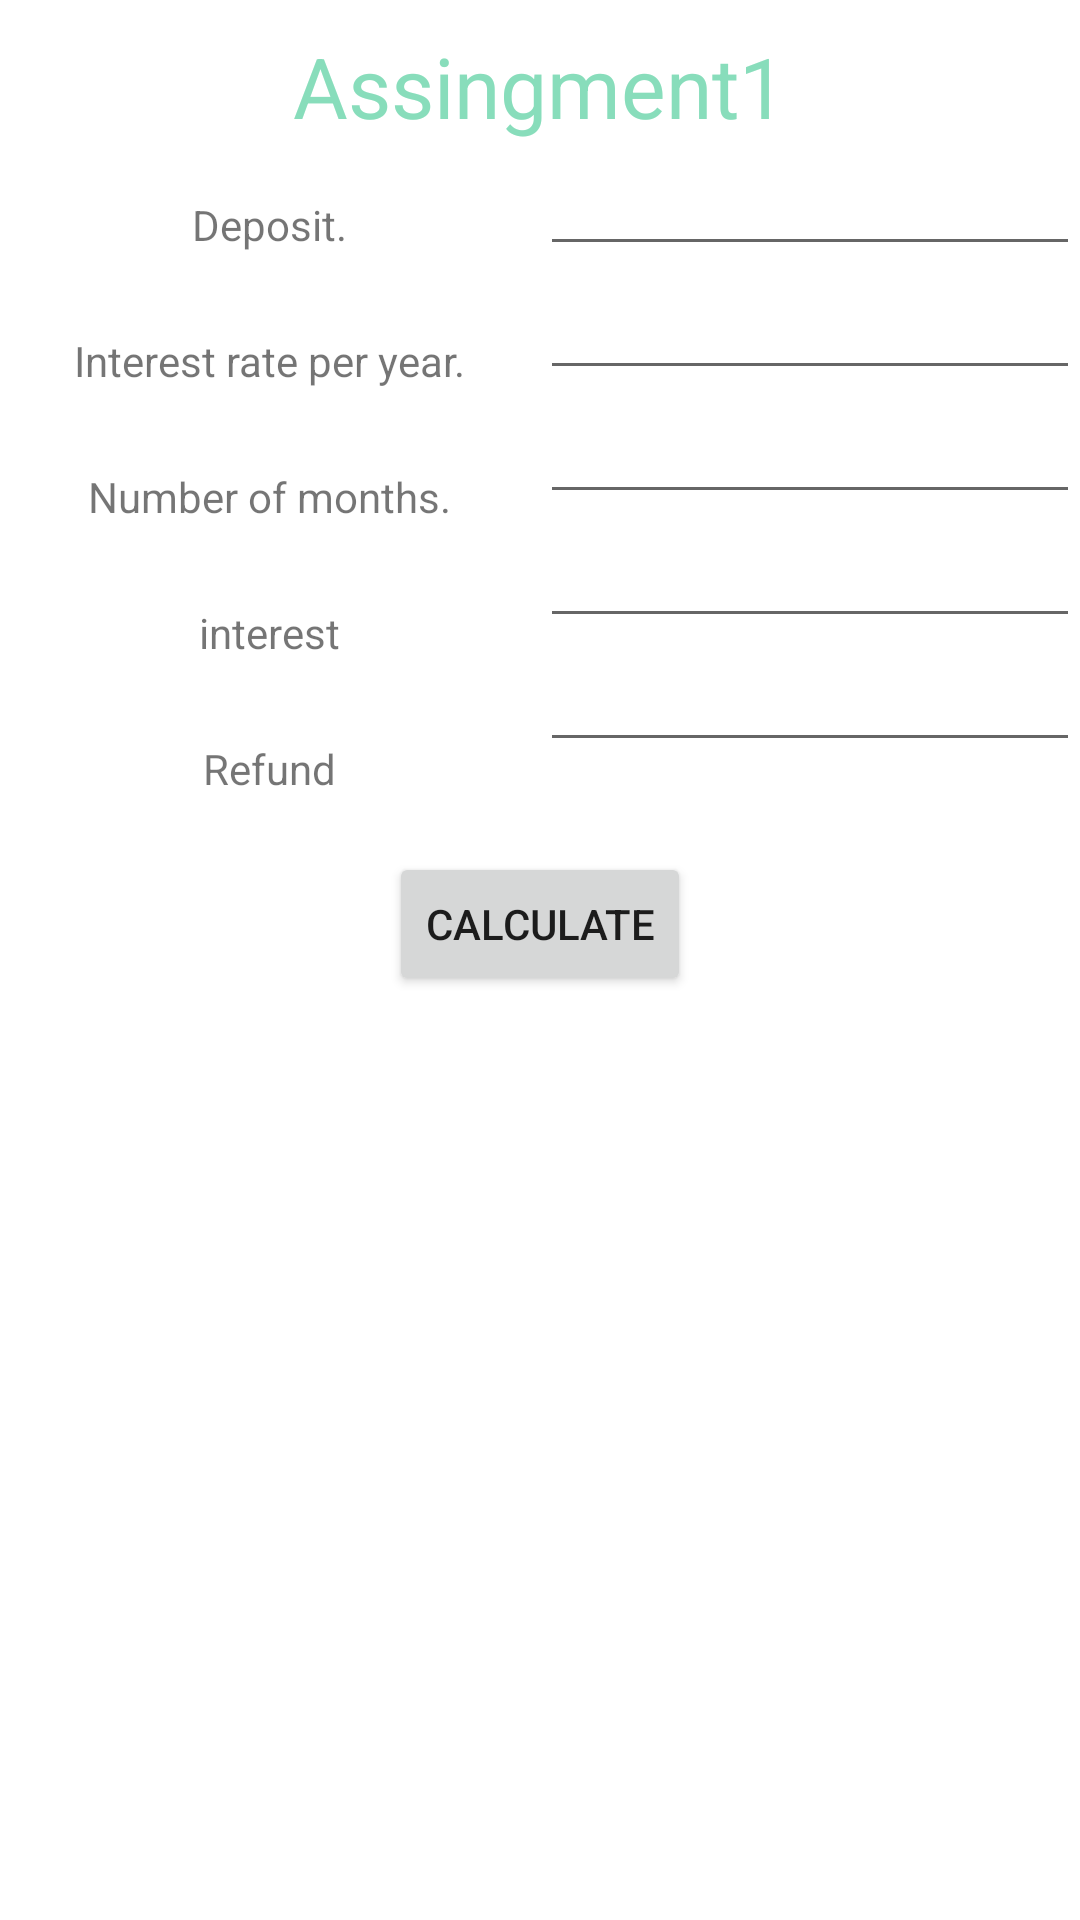

This screen was rendered from an Android layout file. Write that file and the resources it references.
<!-- AndroidManifest.xml: application theme AppTheme -->
<!-- res/layout/activity_main.xml -->
<?xml version="1.0" encoding="utf-8"?>

<LinearLayout xmlns:android="http://schemas.android.com/apk/res/android"
    xmlns:app="http://schemas.android.com/apk/res-auto"
    xmlns:tools="http://schemas.android.com/tools"
    android:layout_width="match_parent"
    android:layout_height="wrap_content"
    android:orientation="vertical"
    tools:context=".MainActivity">

    <LinearLayout
        android:layout_marginTop="@dimen/marginTop"
        android:gravity="center"
        android:orientation="horizontal"
        android:layout_width="match_parent"
        android:layout_height="wrap_content">

        <TextView
            android:layout_gravity="center"
            android:id="@+id/textView"
            android:layout_width="wrap_content"
            android:layout_height="wrap_content"
            android:text="@string/app_name"
            android:textColor="@color/text"
            android:textSize="@dimen/large_size" />

        <ImageView
            android:id="@+id/imageView"
            android:layout_width="@dimen/pic_size"
            android:layout_height="@dimen/pic_size"
            android:background="@color/bg"
            app:srcCompat="@drawable/history" />

    </LinearLayout>

    <LinearLayout
        android:orientation="horizontal"
        android:layout_width="match_parent"
        android:layout_height="wrap_content">

        <LinearLayout
            android:gravity="center_horizontal"
            android:layout_width="0dp"
            android:layout_height="match_parent"
            android:layout_weight="5"
            android:orientation="vertical"
            tools:ignore="Suspicious0dp">

            <TextView
                android:layout_marginTop="@dimen/marginTop"
                android:gravity="center_vertical"
                android:lines="2"
                android:id="@+id/textView2"
                android:layout_width="wrap_content"
                android:layout_height="wrap_content"
                android:text="@string/txt1" />

            <TextView
                android:layout_marginTop="@dimen/marginTop"
                android:gravity="center_vertical"
                android:lines="2"
                android:id="@+id/textView11"
                android:layout_width="wrap_content"
                android:layout_height="wrap_content"
                android:text="@string/txt2" />

            <TextView
                android:layout_marginTop="@dimen/marginTop"
                android:gravity="center_vertical"
                android:lines="2"
                android:id="@+id/textView12"
                android:layout_width="wrap_content"
                android:layout_height="wrap_content"
                android:text="@string/txt3" />

            <TextView
                android:layout_marginTop="@dimen/marginTop"
                android:gravity="center_vertical"
                android:lines="2"
                android:id="@+id/textView13"
                android:layout_width="wrap_content"
                android:layout_height="wrap_content"
                android:text="@string/txt4" />

            <TextView
                android:layout_marginTop="@dimen/marginTop"
                android:gravity="center_vertical"
                android:lines="2"
                android:id="@+id/textView14"
                android:layout_width="wrap_content"
                android:layout_height="wrap_content"
                android:text="@string/txt5" />

        </LinearLayout>

        <LinearLayout
            android:layout_width="0dp"
            android:layout_height="match_parent"
            android:layout_weight="5"
            android:orientation="vertical"
            tools:ignore="Suspicious0dp">

            <EditText
                android:id="@+id/editText1"
                android:layout_width="wrap_content"
                android:layout_height="wrap_content"
                android:ems="10"
                android:inputType="numberDecimal"
                android:text="" />

            <EditText
                android:id="@+id/editText2"
                android:layout_width="wrap_content"
                android:layout_height="wrap_content"
                android:ems="10"
                android:inputType="numberDecimal"
                android:text="" />

            <EditText
                android:id="@+id/editText3"
                android:layout_width="wrap_content"
                android:layout_height="wrap_content"
                android:ems="10"
                android:inputType="numberDecimal"
                android:text="" />

            <EditText
                android:id="@+id/editText4"
                android:layout_width="wrap_content"
                android:layout_height="wrap_content"
                android:ems="10"
                android:inputType="numberDecimal"
                android:text="" />

            <EditText
                android:id="@+id/editText5"
                android:layout_width="wrap_content"
                android:layout_height="wrap_content"
                android:ems="10"
                android:inputType="numberDecimal"
                android:text="" />

        </LinearLayout>

    </LinearLayout>

    <Button
        android:layout_gravity="center"
        android:id="@+id/button2"
        android:layout_width="wrap_content"
        android:layout_height="wrap_content"
        android:layout_marginTop="@dimen/marginTop"
        style="@style/btn_style"
        android:text="@string/bnt" />

</LinearLayout>
<!-- resources referenced by this layout -->
<resources>
  <color name="bg">#878787</color>
  <color name="text">#88ddbb</color>
  <dimen name="large_size">28sp</dimen>
  <dimen name="marginTop">10dp</dimen>
  <!-- drawable history: png bitmap (drawable, 1686 bytes) -->
  <string name="app_name">Assingment1</string>
  <string name="bnt">calculate</string>
  <string name="txt1">Deposit.</string>
  <string name="txt2">Interest rate per year.</string>
  <string name="txt3">Number of months.</string>
  <string name="txt4">interest</string>
  <string name="txt5">Refund</string>
  <style name="btn_style" parent="AppTheme">
          <item name="android:background">@color/btn</item>
      </style>
  <style name="AppTheme" parent="Theme.AppCompat.Light.DarkActionBar">
          
          <item name="colorPrimary">@color/colorPrimary</item>
          <item name="colorPrimaryDark">@color/colorPrimaryDark</item>
          <item name="colorAccent">@color/colorAccent</item>
      </style>
  <color name="btn">#fdb4bf</color>
  <color name="colorPrimary">#ff9797</color>
  <color name="colorPrimaryDark">#ddaee4</color>
  <color name="colorAccent">#f1a0af</color>
</resources>
